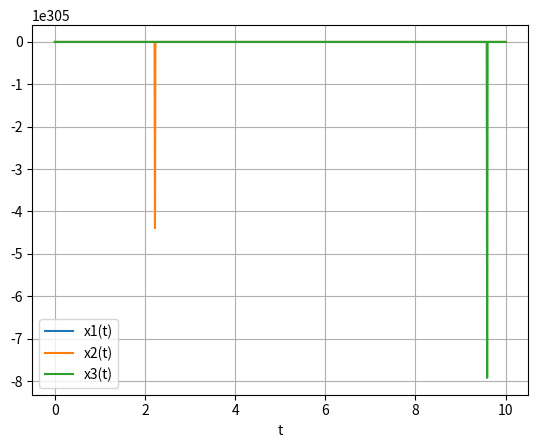

The script that saved this image:
import numpy as np
from scipy.integrate import odeint
import matplotlib.pyplot as plt

#paramètres constants du problème
I = 4.5e-4
J = 7e-4
Cx = -20
d = 0.001
T2 = 2

def f1(x1, x2, x3, v1, v2, v3, t):
    return v1*v2*(np.sin(x1)/np.cos(x2)) + I/J * v3 * v2 * (np.cos(x1)/np.cos(x2))

def f2(x1, x2, x3, v1, v2, v3, t):
    return  - v1*v2*(np.cos(x2)-np.sin(x1))/np.cos(x1) - J*(v1**2)*np.sin(x2) - (I/J)*v3*v1/np.cos(x1) - (d*T2/J*np.cos(x1))*np.cos(x2)

def f3(x1, x2, x3, v1, v2, v3, t):
    return  - v1*v2*(np.cos(x1)-np.cos(x1)*np.cos(x2)) - (v1**2)*np.sin(x1)*np.sin(x2) - (Cx/I) + (d*T2/I)*np.sin(x2)*np.cos(x1)

# Définir les équations différentielles
def system(y, t):
    x1, v1, x2, v2, x3, v3 = y
    dx1dt = v1
    dv1dt = f1(x1, x2, x3, v1, v2, v3, t)  
    dx2dt = v2
    dv2dt = f2(x1, x2, x3, v1, v2, v3, t) - dv1dt * np.sin(x2)*(np.sin(x1)/np.cos(x1))  
    dx3dt = v3
    dv3dt = f3(x1, x2, x3, v1, v2, v3, t) - dv2dt*np.sin(x1) + dv1dt*np.sin(x2)*np.cos(x1) 
    return [dx1dt, dv1dt, dx2dt, dv2dt, dx3dt, dv3dt]

# Conditions initiales
x1_0, v1_0 = 0, 0
x2_0, v2_0 = 0, 0
x3_0, v3_0 = 0, 250
y0 = [x1_0, v1_0, x2_0, v2_0, x3_0, v3_0]

# Intervalle de temps
t = np.linspace(0, 10, 1000)

# Résoudre le système d'équations différentielles
solution, infodict = odeint(system, y0, t, full_output=True)
if infodict['message'] != 'Integration successful.':
    print(infodict['message'])

plt.figure()
plt.plot(t, solution[:, 0], label='x1(t)')
plt.plot(t, solution[:, 2], label='x2(t)')
plt.plot(t, solution[:, 4], label='x3(t)')
plt.legend(loc='best')
plt.xlabel('t')
plt.grid()
plt.savefig('solution.png')